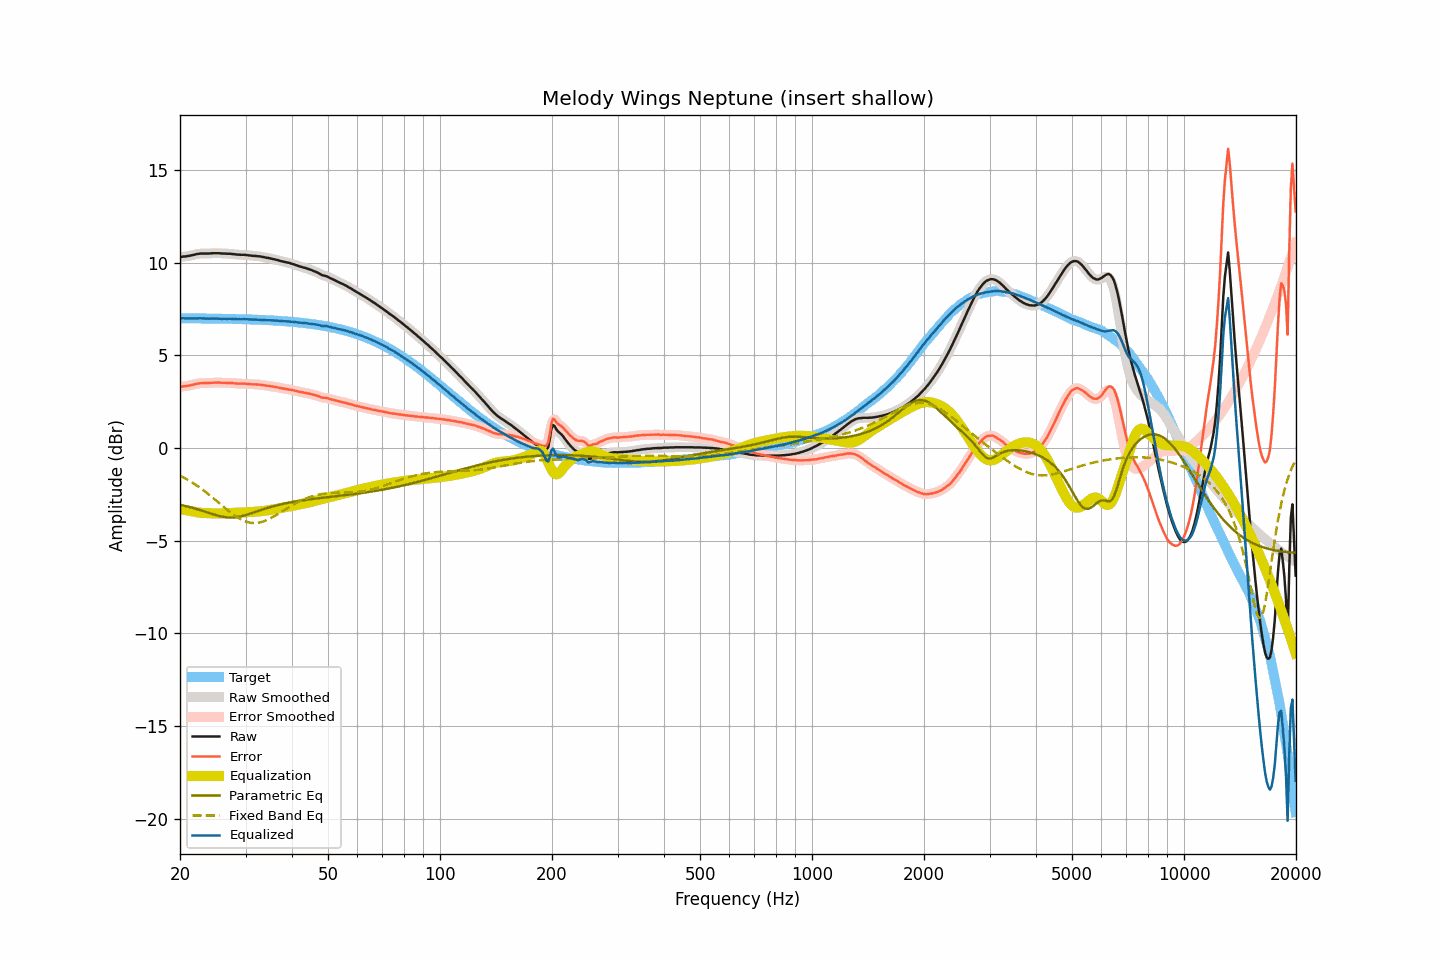

The data file committed next to this chart (first rows):
frequency, raw, smoothed, error, error_smoothed, equalization, parametric_eq, fixed_band_eq, equalized_raw, equalized_smoothed, target
20.00, 10.31, 10.31, 3.30, 3.31, -3.30, -3.07, -1.49, 7.01, 7.01, 7.01
20.20, 10.32, 10.32, 3.32, 3.32, -3.31, -3.08, -1.54, 7.01, 7.01, 7.01
20.40, 10.34, 10.33, 3.34, 3.33, -3.33, -3.10, -1.58, 7.01, 7.01, 7.01
20.61, 10.34, 10.35, 3.34, 3.34, -3.34, -3.12, -1.63, 7.00, 7.00, 7.01
20.81, 10.35, 10.36, 3.35, 3.35, -3.36, -3.14, -1.68, 7.00, 7.00, 7.01
21.02, 10.37, 10.37, 3.37, 3.36, -3.37, -3.16, -1.73, 7.00, 7.00, 7.00
21.23, 10.38, 10.38, 3.38, 3.38, -3.39, -3.19, -1.78, 6.99, 7.00, 7.00
21.44, 10.40, 10.40, 3.40, 3.40, -3.40, -3.21, -1.83, 7.00, 7.00, 7.00
21.66, 10.42, 10.42, 3.42, 3.42, -3.42, -3.23, -1.89, 7.00, 7.00, 7.00
21.87, 10.44, 10.44, 3.44, 3.44, -3.44, -3.26, -1.94, 7.00, 7.00, 7.00
22.09, 10.46, 10.46, 3.46, 3.46, -3.46, -3.28, -2.00, 7.00, 7.00, 7.00
22.31, 10.48, 10.48, 3.48, 3.48, -3.47, -3.31, -2.06, 7.01, 7.01, 7.00
22.54, 10.49, 10.49, 3.49, 3.49, -3.49, -3.34, -2.12, 7.00, 7.01, 7.00
22.76, 10.50, 10.50, 3.50, 3.50, -3.50, -3.36, -2.18, 7.01, 7.00, 7.00
22.99, 10.50, 10.50, 3.51, 3.51, -3.50, -3.39, -2.24, 7.00, 7.00, 7.00
23.22, 10.50, 10.50, 3.51, 3.51, -3.51, -3.42, -2.31, 6.99, 6.99, 7.00
23.45, 10.50, 10.50, 3.51, 3.51, -3.51, -3.45, -2.37, 6.99, 6.99, 6.99
23.69, 10.50, 10.50, 3.51, 3.51, -3.51, -3.48, -2.44, 6.99, 6.99, 6.99
23.92, 10.50, 10.50, 3.51, 3.51, -3.52, -3.51, -2.51, 6.98, 6.99, 6.99
24.16, 10.51, 10.51, 3.52, 3.52, -3.52, -3.53, -2.58, 6.99, 6.99, 6.99
24.40, 10.51, 10.52, 3.52, 3.53, -3.53, -3.56, -2.65, 6.99, 6.99, 6.99
24.65, 10.52, 10.52, 3.53, 3.53, -3.53, -3.59, -2.72, 6.99, 6.99, 6.99
24.89, 10.52, 10.52, 3.53, 3.54, -3.53, -3.61, -2.80, 6.99, 6.99, 6.99
25.14, 10.52, 10.52, 3.54, 3.54, -3.53, -3.64, -2.87, 6.99, 6.99, 6.99
25.39, 10.52, 10.52, 3.54, 3.53, -3.53, -3.66, -2.94, 6.99, 6.99, 6.98
25.65, 10.51, 10.51, 3.53, 3.53, -3.53, -3.68, -3.02, 6.98, 6.98, 6.98
25.91, 10.50, 10.51, 3.52, 3.53, -3.53, -3.70, -3.09, 6.97, 6.98, 6.98
26.16, 10.50, 10.50, 3.52, 3.52, -3.53, -3.72, -3.16, 6.98, 6.98, 6.98
26.43, 10.50, 10.50, 3.52, 3.52, -3.52, -3.73, -3.24, 6.98, 6.98, 6.98
26.69, 10.49, 10.50, 3.52, 3.52, -3.52, -3.74, -3.31, 6.97, 6.98, 6.98
26.96, 10.49, 10.49, 3.52, 3.52, -3.52, -3.75, -3.38, 6.98, 6.98, 6.98
27.23, 10.49, 10.49, 3.52, 3.52, -3.51, -3.75, -3.45, 6.98, 6.98, 6.97
27.50, 10.48, 10.48, 3.51, 3.51, -3.51, -3.75, -3.52, 6.98, 6.98, 6.97
27.77, 10.47, 10.47, 3.50, 3.50, -3.50, -3.75, -3.58, 6.97, 6.97, 6.97
28.05, 10.46, 10.46, 3.49, 3.49, -3.50, -3.74, -3.64, 6.97, 6.97, 6.97
28.33, 10.45, 10.45, 3.49, 3.49, -3.49, -3.73, -3.70, 6.96, 6.96, 6.97
28.62, 10.44, 10.44, 3.48, 3.48, -3.49, -3.72, -3.76, 6.96, 6.96, 6.96
28.90, 10.44, 10.44, 3.48, 3.48, -3.48, -3.70, -3.81, 6.96, 6.96, 6.96
29.19, 10.43, 10.44, 3.47, 3.48, -3.48, -3.68, -3.86, 6.95, 6.96, 6.96
29.48, 10.43, 10.43, 3.48, 3.48, -3.47, -3.66, -3.90, 6.96, 6.96, 6.96
29.78, 10.43, 10.43, 3.48, 3.47, -3.47, -3.64, -3.94, 6.96, 6.96, 6.95
30.08, 10.42, 10.42, 3.47, 3.47, -3.47, -3.62, -3.97, 6.96, 6.96, 6.95
30.38, 10.41, 10.41, 3.46, 3.46, -3.46, -3.59, -4.00, 6.95, 6.95, 6.95
30.68, 10.40, 10.40, 3.46, 3.46, -3.46, -3.56, -4.02, 6.94, 6.94, 6.95
30.99, 10.39, 10.39, 3.45, 3.45, -3.45, -3.53, -4.04, 6.94, 6.94, 6.94
31.30, 10.38, 10.38, 3.44, 3.44, -3.45, -3.50, -4.04, 6.93, 6.94, 6.94
31.61, 10.37, 10.38, 3.44, 3.44, -3.44, -3.47, -4.05, 6.93, 6.93, 6.94
31.93, 10.37, 10.37, 3.44, 3.44, -3.44, -3.44, -4.05, 6.94, 6.93, 6.93
32.24, 10.36, 10.36, 3.43, 3.43, -3.43, -3.42, -4.04, 6.93, 6.93, 6.93
32.57, 10.35, 10.35, 3.43, 3.43, -3.42, -3.39, -4.03, 6.93, 6.93, 6.93
32.89, 10.34, 10.34, 3.42, 3.42, -3.41, -3.36, -4.01, 6.93, 6.93, 6.92
33.22, 10.32, 10.33, 3.40, 3.41, -3.41, -3.33, -3.99, 6.92, 6.92, 6.92
33.55, 10.31, 10.31, 3.40, 3.39, -3.40, -3.30, -3.96, 6.92, 6.91, 6.91
33.89, 10.29, 10.29, 3.38, 3.38, -3.38, -3.27, -3.93, 6.91, 6.91, 6.91
34.23, 10.27, 10.28, 3.37, 3.37, -3.37, -3.24, -3.89, 6.90, 6.91, 6.91
34.57, 10.26, 10.26, 3.36, 3.36, -3.36, -3.22, -3.85, 6.90, 6.90, 6.90
34.92, 10.24, 10.24, 3.34, 3.34, -3.34, -3.19, -3.81, 6.90, 6.90, 6.90
35.27, 10.22, 10.22, 3.33, 3.33, -3.33, -3.17, -3.76, 6.89, 6.89, 6.89
35.62, 10.20, 10.20, 3.31, 3.31, -3.31, -3.14, -3.71, 6.89, 6.89, 6.89
35.97, 10.18, 10.18, 3.30, 3.30, -3.30, -3.12, -3.66, 6.88, 6.88, 6.88
... 635 more rows
